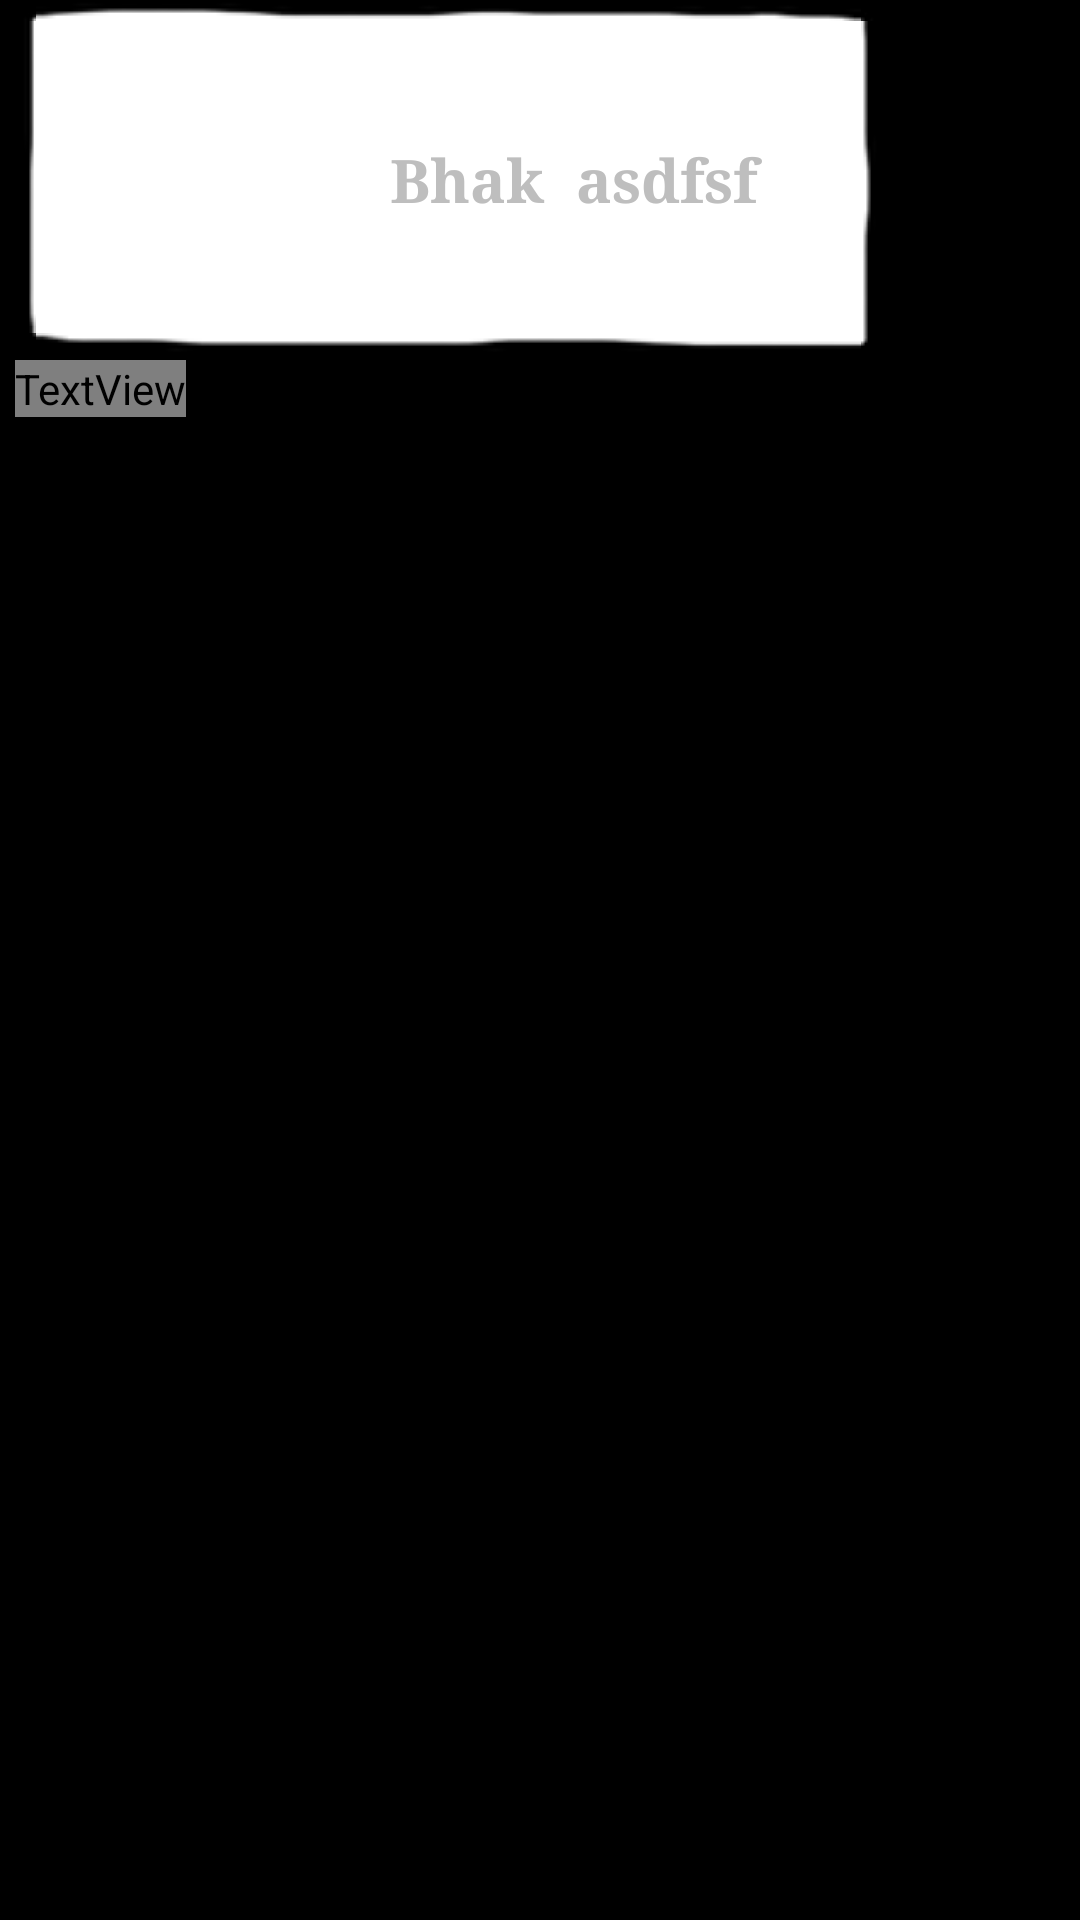

Layout XML and referenced resources for this Android screen:
<!-- AndroidManifest.xml: application theme AppTheme -->
<!-- res/layout/beep_msg_row_other.xml -->
<?xml version="1.0" encoding="utf-8"?>

<RelativeLayout xmlns:android="http://schemas.android.com/apk/res/android"
    android:layout_width="wrap_content"
    android:layout_height="wrap_content"
    
    android:layout_marginTop="10dip"
    android:layout_marginBottom="10dip"
    >
 <LinearLayout
     android:id="@+id/chat_msg_row_llayout" 
     android:layout_height="wrap_content"
     android:layout_width="wrap_content"
     android:orientation="horizontal"
    android:gravity="center" 
    android:background="@drawable/chat_frame_other"
    android:layout_alignParentLeft="true"
    android:padding="10dip"
     >   
  
     <ImageView
    android:id="@+id/chat_msg_row_img" 
    android:layout_width="100dip"
    android:layout_height="100dip" 
    
    android:src="@drawable/loading"
    android:padding="10dip"
    android:scaleType="fitCenter"
    
    />   
    
     
     <TextView 
    android:id="@+id/chat_msg_row_text"
    android:layout_width="wrap_content"
    android:layout_height="wrap_content"   
    android:text="Bhak  asdfsf  "
    android:padding="20dip"
    android:maxWidth="180dip"
    android:textSize="20sp"
    android:typeface="serif"
    android:textStyle="bold"
    android:gravity="center"
    
   />
     
</LinearLayout>	
<TextView
    android:id="@+id/chat_msg_row_statusandtime"
	android:layout_width="wrap_content" android:layout_height="wrap_content"		
	android:autoLink="none"
	android:text="Sending.."		
	android:textColor="@color/light_gray" 
	android:gravity="right"
	android:textSize="10sp"
	android:layout_marginLeft="5dip"
	android:layout_alignParentLeft="true"
	android:layout_below="@id/chat_msg_row_llayout"/>		
</RelativeLayout>
<!-- resources referenced by this layout -->
<resources>
  <style name="AppTheme" parent="AppBaseTheme">
          
      </style>
  <style name="AppBaseTheme" parent="android:Theme.Holo">
          
      </style>
</resources>
